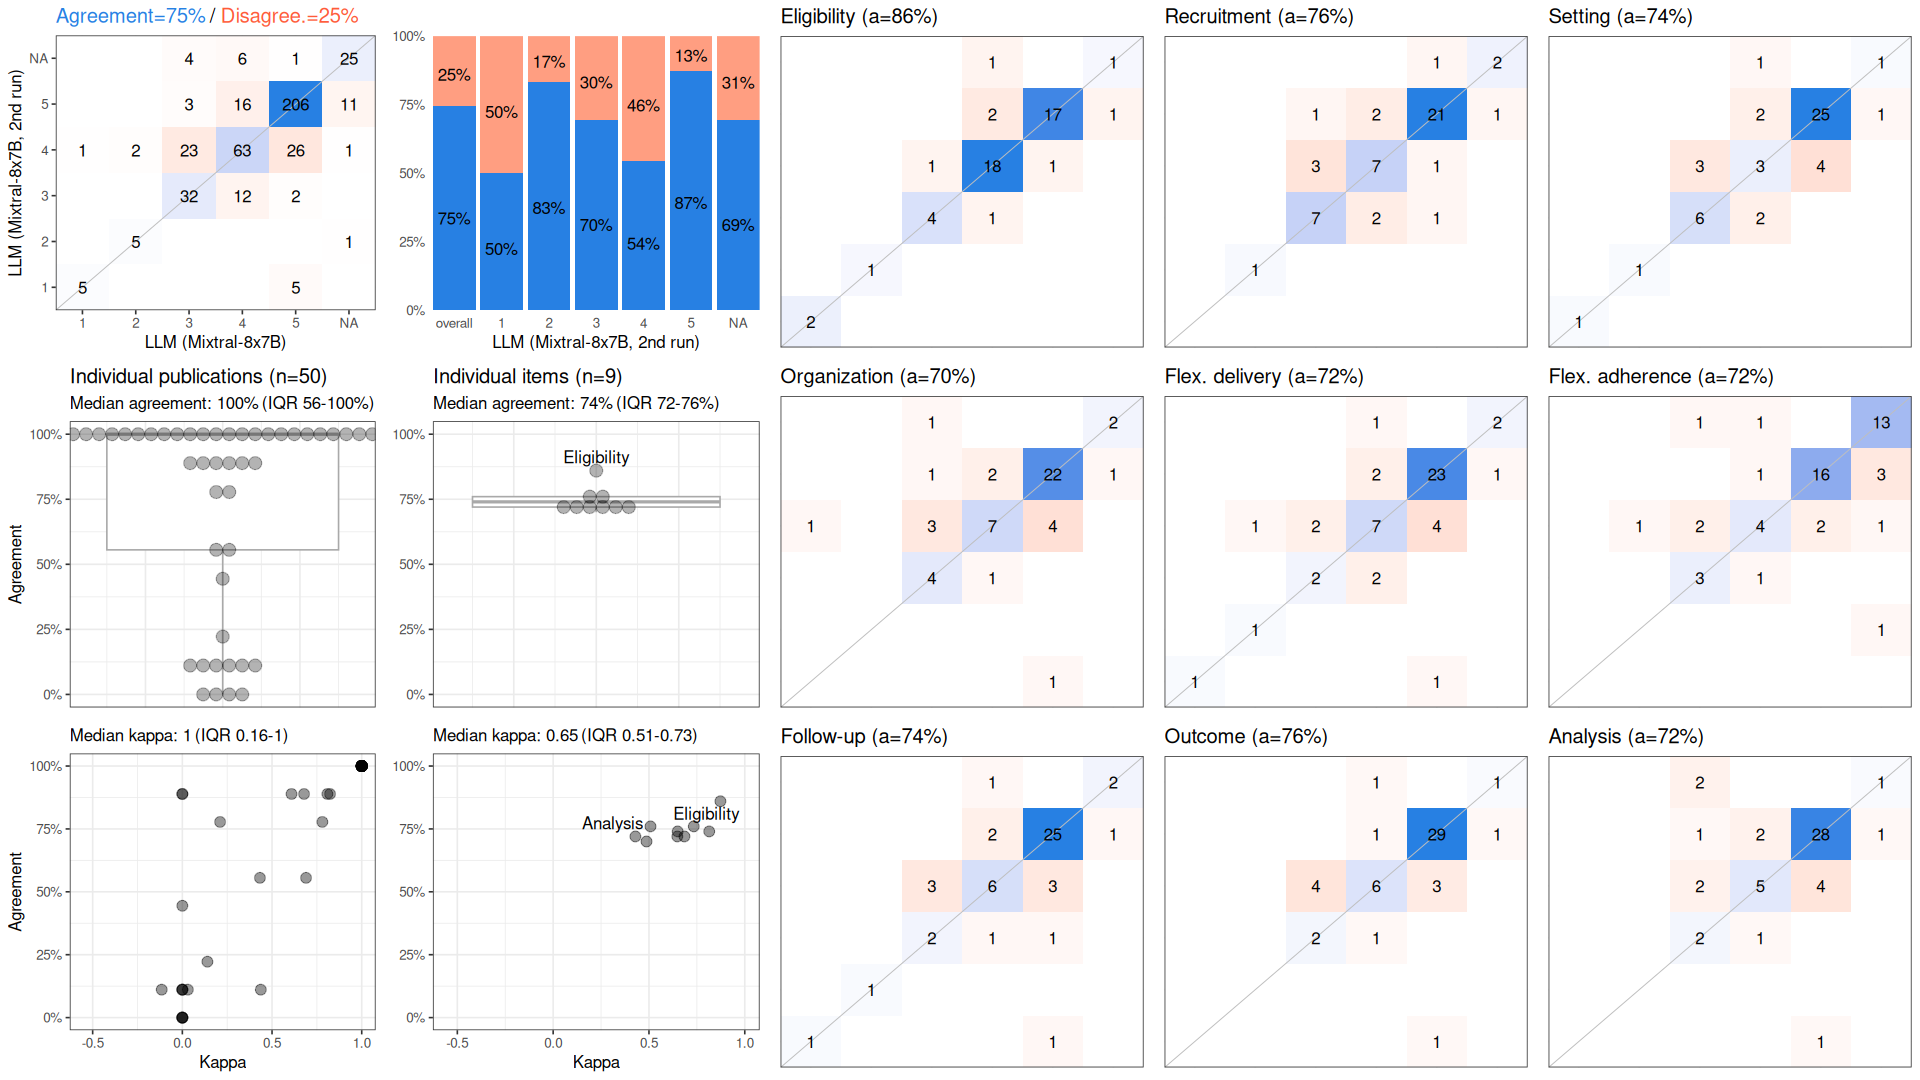

Values plotted in this chart, from the file beside it:
, cohen_kappa_w, cohen_kappa_w_ci_low, cohen_kappa_w_ci_high, agreement, agreement_ci_low, agreement_ci_high, deferring_fraction, deferring_fraction_ci_low, deferring_fraction_ci_high
combined, 0.6747, 0.4554, 0.8434, 0.7467, 0.6422, 0.8489, 0, 0, 0
Eligibility, 0.8729, NA, NA, 0.86, NA, NA, 0, NA, NA
Recruitment, 0.7338, NA, NA, 0.76, NA, NA, 0, NA, NA
Setting, 0.8144, NA, NA, 0.74, NA, NA, 0, NA, NA
Organization, 0.4872, NA, NA, 0.7, NA, NA, 0, NA, NA
Flex. delivery, 0.6481, NA, NA, 0.72, NA, NA, 0, NA, NA
Flex. adherence, 0.6852, NA, NA, 0.72, NA, NA, 0, NA, NA
Follow-up, 0.6498, NA, NA, 0.74, NA, NA, 0, NA, NA
Outcome, 0.5081, NA, NA, 0.76, NA, NA, 0, NA, NA
Analysis, 0.4293, NA, NA, 0.72, NA, NA, 0, NA, NA
